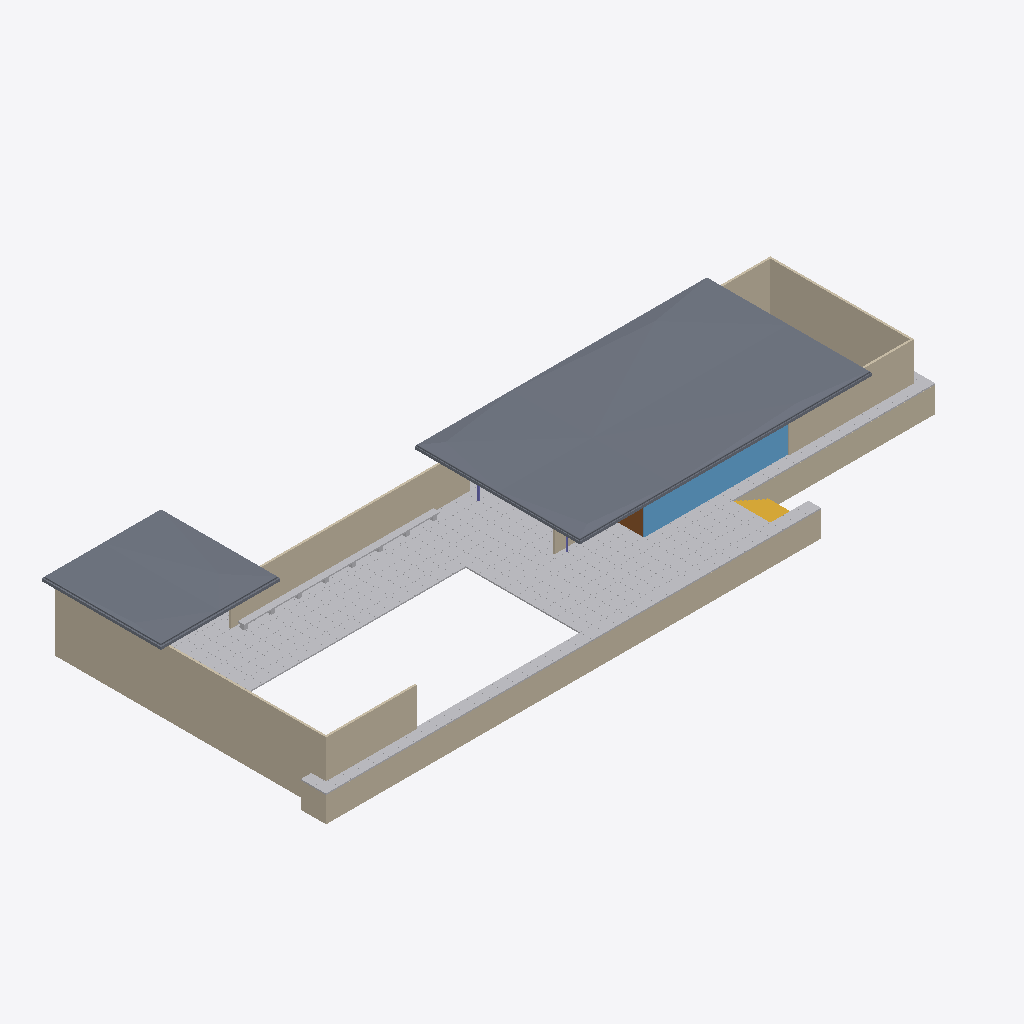
Isometric view of an IFC building model (IFC-SPF (STEP), schema IFC4, length unit metre), seen from the south-west, elements coloured by IFC class: 9 other elements (light grey), 8 walls (beige), 3 windows (light blue), 2 slabs (grey), 2 columns (violet), 1 stair (yellow), 1 door (brown).
Extent 52.0 m × 22.7 m × 5.5 m (x, y, z). Elements (82): 35 IfcWindow, 17 IfcBuildingElementProxy, 13 IfcWall, 8 IfcColumn, 6 IfcDoor, 2 IfcSlab, 1 IfcStair.

HEADER;
FILE_DESCRIPTION(('ViewDefinition [CoordinationView]'),'2;1');
FILE_NAME('Pabellon de Barcelona.ifc','2019-05-05T15:18:50',(''),(''),'IfcOpenShell 0.6.0a1','IfcOpenShell 0.6.0a1','');
FILE_SCHEMA(('IFC4'));
ENDSEC;
DATA;
#20=IFCPROJECT('7b5b8e4d_9e08_4497_b65',#5,'Pabellon_de_Barcelona',$,$,$,$,(#11),#19);
#21=IFCSITE('0LzXaeRqaHwRzx093rt3ko',#5,'Site','',$,$,$,'Site',.COMPLEX.,$,$,$,$,$);
#22=IFCBUILDING('0L$43IRqaHwRzx093rt3ko',#5,'Pabellon','',$,$,$,'Building',.COMPLEX.,$,$,$);
#20475=IFCSLAB('0Qfz_IRqaHwRzx093rt3ko',#5,'Roof slab001','',$,#40,#20474,$,.FLOOR.);
#16710=IFCBUILDINGELEMENTPROXY('0N0XriRqaHwRzx093rt3ko',#5,'Floor elements006','',$,#40,#16709,$,$);
#20100=IFCSLAB('0OkeaoRqaHwRzx093rt3ko',#5,'Roof slab','',$,#40,#20099,$,.FLOOR.);
#17909=IFCWALL('0OLEO4RqaHwRzx093rt3ko',#5,'Wall','',$,#40,#17908,$,.MOVABLE.);
#148=IFCWALL('0M2G9KRqaHwRzx093rt3ko',#5,'Footing wall004','',$,#40,#147,$,.MOVABLE.);
#18100=IFCWALL('0ONTaSRqaHwRzx093rt3ko',#5,'Wall002','',$,#40,#18099,$,.MOVABLE.);
#17890=IFCWALL('0OKnYcRqaHwRzx093rt3ko',#5,'Wall001','',$,#40,#17889,$,.MOVABLE.);
#2687=IFCBUILDINGELEMENTPROXY('0MDUiWRqaHwRzx093rt3ko',#5,'Floor elements002','',$,#40,#2686,$,$);
#1379=IFCBUILDINGELEMENTPROXY('0M4VSuRqaHwRzx093rt3ko',#5,'Floor elements001','',$,#40,#1378,$,$);
#60=IFCWALL('0M0MzORqaHwRzx093rt3ko',#5,'Footing wall001','',$,#40,#59,$,.MOVABLE.);
#7369=IFCBUILDINGELEMENTPROXY('0MYNbwRqaHwRzx093rt3ko',#5,'Floor elements005','',$,#40,#7368,$,$);
#3589=IFCBUILDINGELEMENTPROXY('0MPw3eRqaHwRzx093rt3ko',#5,'Floor elements003','',$,#40,#3588,$,$);
#127=IFCWALL('0M1ieCRqaHwRzx093rt3ko',#5,'Footing wall003','',$,#40,#126,$,.MOVABLE.);
#227=IFCBUILDINGELEMENTPROXY('0M40NCRqaHwRzx093rt3ko',#5,'Bench table','',$,#40,#226,$,$);
#18819=IFCWINDOW('0OWRCoRqaHwRzx093rt3ko',#5,'Window 338x300 002','',$,#40,#18818,$,3000.0,3777.77,.WINDOW.,.SINGLE_PANEL.,$);
#18812=IFCWINDOW('0OWJKkRqaHwRzx093rt3ko',#5,'Window 338x300 001','',$,#40,#18811,$,3000.0,3777.77,.WINDOW.,.SINGLE_PANEL.,$);
#18805=IFCWINDOW('0OVYDmRqaHwRzx093rt3ko',#5,'Window 338x300 ','',$,#40,#18804,$,3000.0,3777.77,.WINDOW.,.SINGLE_PANEL.,$);
#75=IFCWALL('0M0sSORqaHwRzx093rt3ko',#5,'Footing wall002','',$,#40,#74,$,.MOVABLE.);
#110=IFCSTAIR('0M1L0KRqaHwRzx093rt3ko',#5,'Stairs','',$,#40,#109,$,.STRAIGHT_RUN_STAIR.);
#19877=IFCDOOR('0OgMsCRqaHwRzx093rt3ko',#5,'Glass door double 200x210 ','',$,#40,#19876,$,2100.0,2000.0,.DOOR.,.SINGLE_SWING_LEFT.,$);
#18113=IFCWALL('0OO35ERqaHwRzx093rt3ko',#5,'Wall003','',$,#40,#18112,$,.MOVABLE.);
#245=IFCBUILDINGELEMENTPROXY('0M4F1eRqaHwRzx093rt3ko',#5,'Floor elements','',$,#40,#244,$,$);
#20038=IFCCOLUMN('0OjUJ_RqaHwRzx093rt3ko',#5,'Column001','',$,#40,#20037,$,.COLUMN.);
#3596=IFCBUILDINGELEMENTPROXY('0MYA$WRqaHwRzx093rt3ko',#5,'Floor elements004','',$,#40,#3595,$,$);
#165=IFCBUILDINGELEMENTPROXY('0M2zfMRqaHwRzx093rt3ko',#5,'Bench support','',$,#40,#164,$,$);
#20045=IFCCOLUMN('0OjlcsRqaHwRzx093rt3ko',#5,'Column005','',$,#40,#20044,$,.COLUMN.);
ENDSEC;